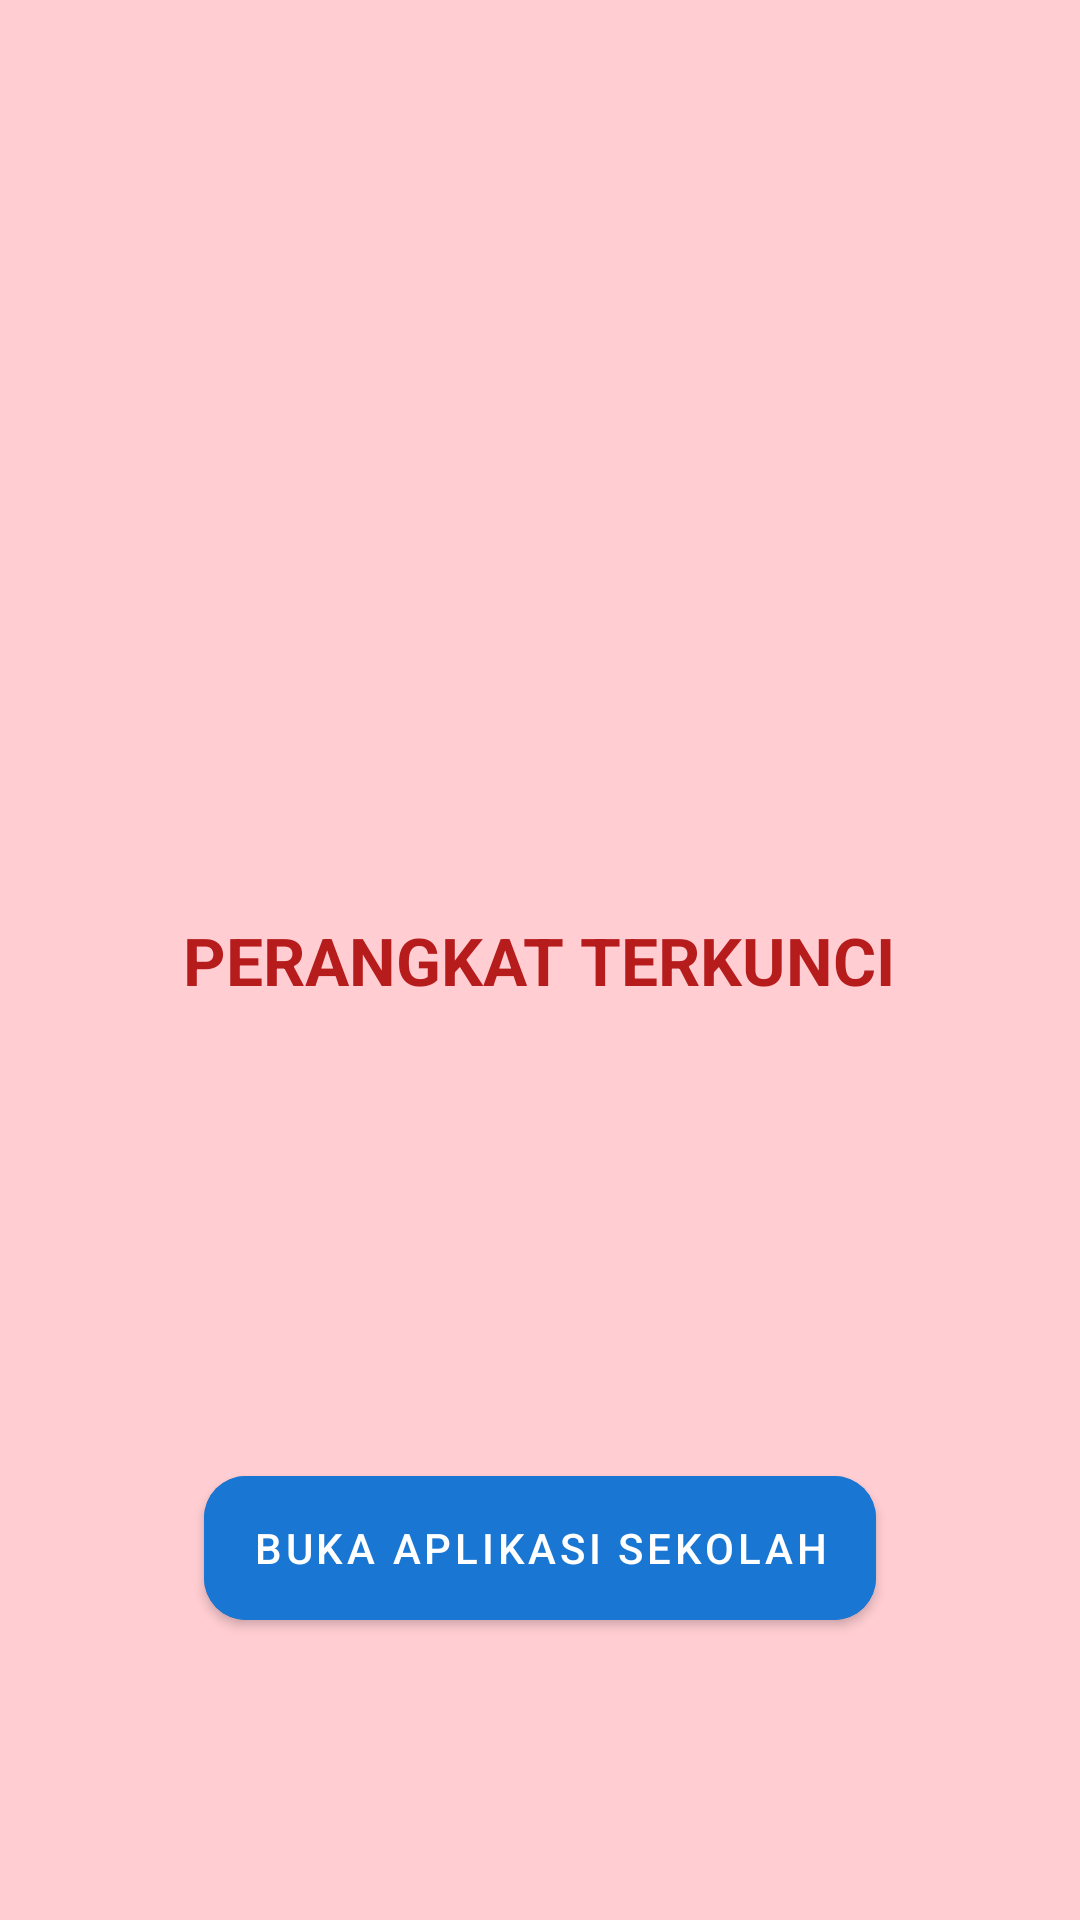

The Android layout XML behind this screen, and the referenced resources:
<!-- AndroidManifest.xml: activity theme Theme.EduLock.Fullscreen -->
<!-- res/layout/activity_lock_screen.xml -->
<?xml version="1.0" encoding="utf-8"?>
<RelativeLayout xmlns:android="http://schemas.android.com/apk/res/android"
    android:id="@+id/rootLockScreen"
    android:layout_width="match_parent"
    android:layout_height="match_parent"
    android:clickable="true"
    android:focusable="true"
    android:background="#FFCDD2">  

    <TextView
        android:id="@+id/tvLockMessage"
        android:layout_width="wrap_content"
        android:layout_height="wrap_content"
        android:text="PERANGKAT TERKUNCI"
        android:textSize="22sp"
        android:textColor="#B71C1C"
        android:textStyle="bold"
        android:layout_centerInParent="true"
        android:gravity="center"
        android:padding="24dp"/>

    <Button
        android:id="@+id/btnOpenSchoolApp"
        android:layout_width="wrap_content"
        android:layout_height="wrap_content"
        android:text="BUKA APLIKASI SEKOLAH"
        android:layout_alignParentBottom="true"
        android:layout_centerHorizontal="true"
        android:layout_marginBottom="100dp"
        android:backgroundTint="#1976D2"
        android:textColor="#FFFFFF"
        android:visibility="visible"/>

    <Button
        android:id="@+id/btnAdminUnlock"
        android:layout_width="wrap_content"
        android:layout_height="wrap_content"
        android:text="Buka Kunci Admin"
        android:layout_alignParentBottom="true"
        android:layout_centerHorizontal="true"
        android:layout_marginBottom="32dp"
        android:backgroundTint="#D32F2F"
        android:textColor="#FFFFFF"
        android:visibility="gone"/>

</RelativeLayout>
<!-- resources referenced by this layout -->
<resources>
  <style name="Theme.EduLock.Fullscreen" parent="Theme.MaterialComponents.DayNight.NoActionBar">
          <item name="android:windowFullscreen">true</item>
          <item name="android:windowContentOverlay">@null</item>
          <item name="android:windowIsTranslucent">false</item>
          <item name="android:windowNoTitle">true</item>
          <item name="android:windowActionBar">false</item>
          <item name="android:windowDrawsSystemBarBackgrounds">true</item>
          <item name="android:statusBarColor">@android:color/transparent</item>
          <item name="android:navigationBarColor">@android:color/transparent</item>
          <item name="android:windowBackground">@color/surface_variant</item>
          <item name="materialButtonStyle">@style/Widget.EduLock.Button</item>
          <item name="materialCardViewStyle">@style/Widget.EduLock.Card</item>
      </style>
  <color name="surface_variant">#0F1035</color>
  <style name="Widget.EduLock.Button" parent="Widget.MaterialComponents.Button">
          <item name="android:textAllCaps">false</item>
          <item name="cornerRadius">14dp</item>
          <item name="android:insetLeft">0dp</item>
          <item name="android:insetRight">0dp</item>
          <item name="android:insetTop">0dp</item>
          <item name="android:insetBottom">0dp</item>
      </style>
  <style name="Widget.EduLock.Card" parent="Widget.MaterialComponents.CardView">
          <item name="cardCornerRadius">16dp</item>
          <item name="cardElevation">2dp</item>
          <item name="strokeColor">@color/outline</item>
          <item name="strokeWidth">1dp</item>
          <item name="cardBackgroundColor">@color/surface</item>
      </style>
  <color name="outline">#33FFFFFF</color>
  <color name="surface">#FFFFFF</color>
</resources>
